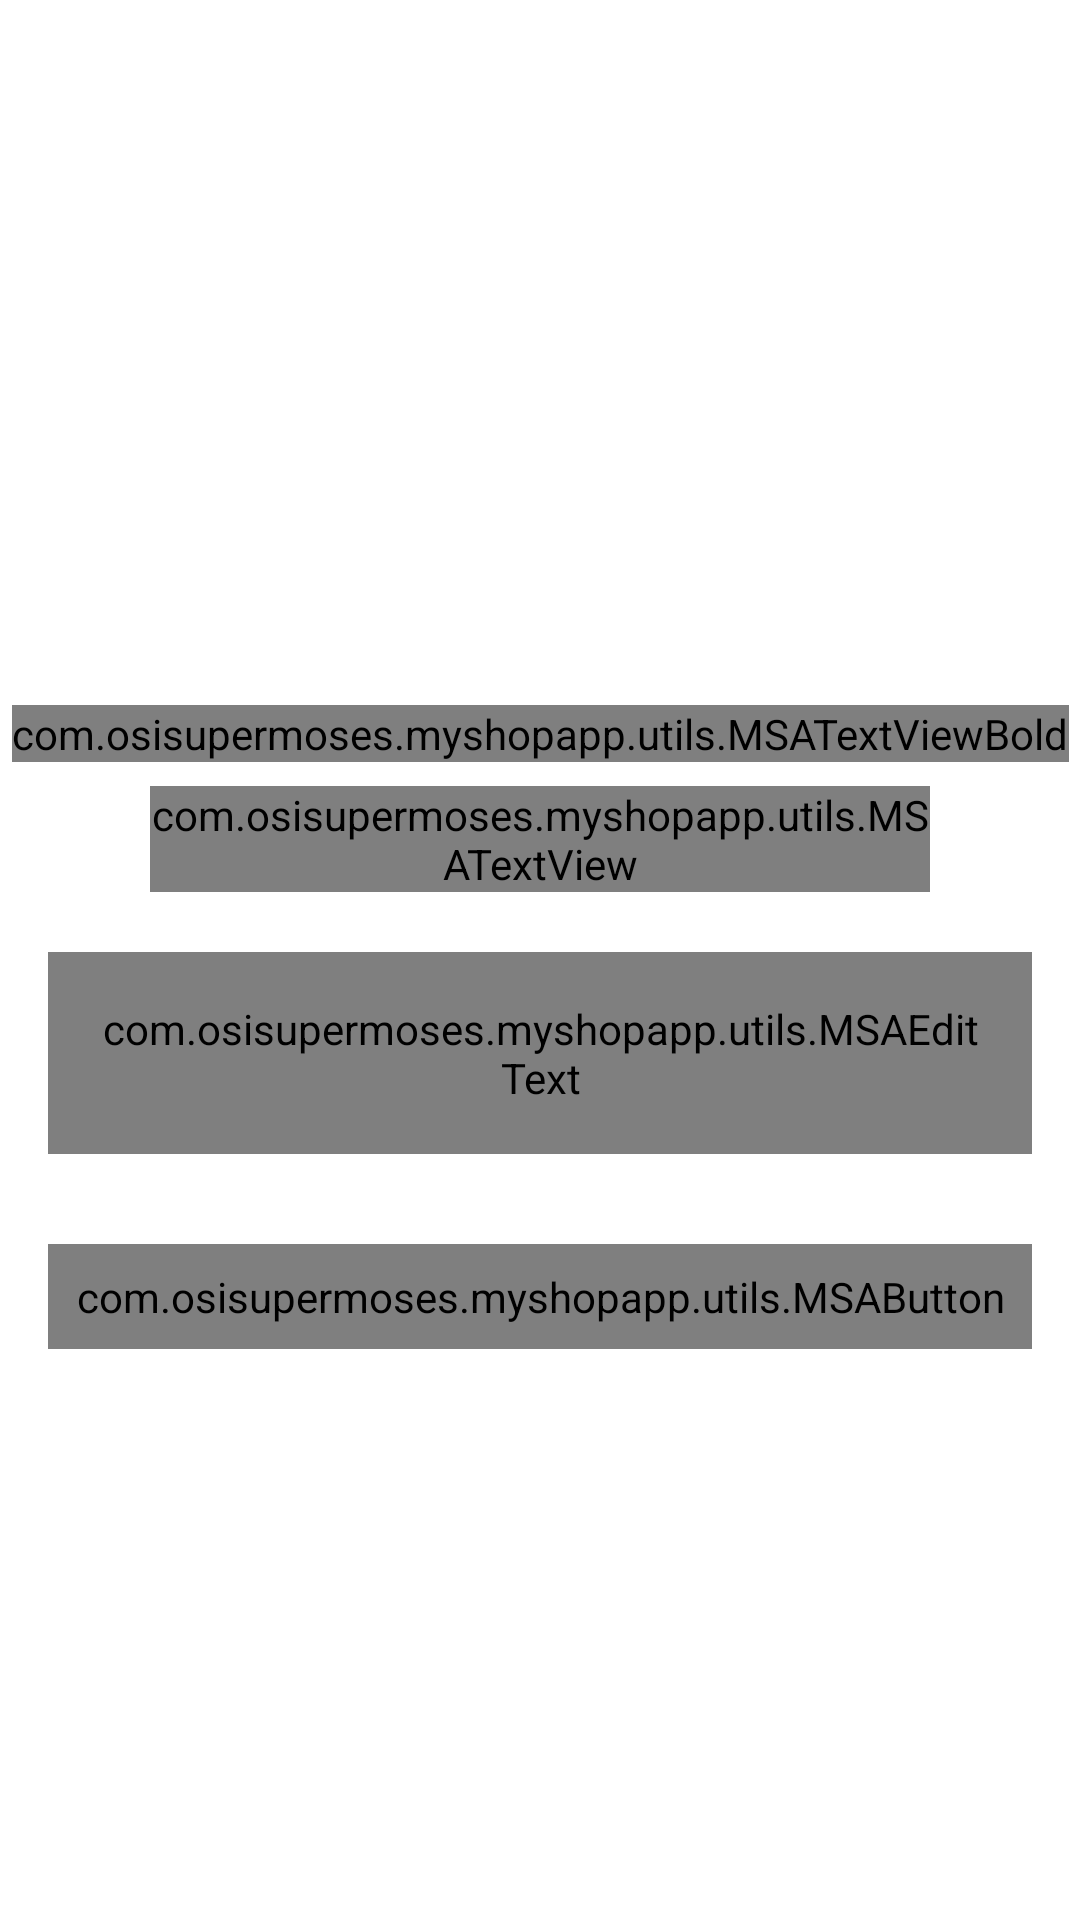

Layout XML and referenced resources for this Android screen:
<!-- AndroidManifest.xml: activity theme Theme.MyShopApp.NoActionBar -->
<!-- res/layout/activity_forgot_password.xml -->
<?xml version="1.0" encoding="utf-8"?>
<androidx.constraintlayout.widget.ConstraintLayout xmlns:android="http://schemas.android.com/apk/res/android"
    xmlns:app="http://schemas.android.com/apk/res-auto"
    xmlns:tools="http://schemas.android.com/tools"
    android:layout_width="match_parent"
    android:layout_height="match_parent"
    tools:context=".ui.activities.ForgotPasswordActivity">

    <FrameLayout
        android:id="@+id/fl_header_image"
        android:layout_width="wrap_content"
        android:layout_height="@dimen/auth_header_image_height"
        app:layout_constraintEnd_toEndOf="parent"
        app:layout_constraintStart_toStartOf="parent"
        app:layout_constraintTop_toTopOf="parent">

        <ImageView
            android:layout_width="match_parent"
            android:layout_height="match_parent"
            android:contentDescription="@string/content_description"
            android:scaleType="fitXY"
            android:src="@drawable/auth_screens_background" />

        <ImageView
            android:layout_width="@dimen/auth_logo_width_size"
            android:layout_height="@dimen/auth_logo_height_size"
            android:layout_gravity="center"
            android:contentDescription="@string/app_name"
            android:scaleType="fitCenter"
            android:src="@drawable/techie_hub_logo"
            app:tint="@color/white" />

        <androidx.appcompat.widget.Toolbar
            android:id="@+id/toolbar_forgot_password_activity"
            android:layout_width="match_parent"
            android:layout_height="?attr/actionBarSize"
            android:layout_gravity="top" />
    </FrameLayout>

    <com.osisupermoses.myshopapp.utils.MSATextViewBold
        android:id="@+id/tv_title"
        android:layout_width="wrap_content"
        android:layout_height="wrap_content"
        android:layout_marginTop="35dp"
        android:text="@string/title_forgot_password"
        android:textColor="@color/colorPrimaryText"
        android:textSize="@dimen/forgot_password_title_textSize"
        app:layout_constraintEnd_toEndOf="parent"
        app:layout_constraintStart_toStartOf="parent"
        app:layout_constraintTop_toBottomOf="@id/fl_header_image" />

    <com.osisupermoses.myshopapp.utils.MSATextView
        android:id="@+id/tv_title_description"
        android:layout_width="0dp"
        android:layout_height="wrap_content"
        android:layout_marginStart="50dp"
        android:layout_marginTop="8dp"
        android:layout_marginEnd="50dp"
        android:gravity="center"
        android:text="@string/forgot_password_title_description"
        android:textColor="@color/colorPrimaryText"
        android:textSize="@dimen/forgot_password_title_description_textSize"
        app:layout_constraintEnd_toEndOf="parent"
        app:layout_constraintStart_toStartOf="parent"
        app:layout_constraintTop_toBottomOf="@id/tv_title" />

    <com.google.android.material.textfield.TextInputLayout
        android:id="@+id/til_email"
        style="@style/Widget.MaterialComponents.TextInputLayout.OutlinedBox"
        android:layout_width="match_parent"
        android:layout_height="wrap_content"
        android:layout_marginStart="16dp"
        android:layout_marginTop="20dp"
        android:layout_marginEnd="16dp"
        android:hint="@string/et_hint_email_id"
        android:textColorHint="@color/colorSecondaryText"
        app:layout_constraintEnd_toEndOf="parent"
        app:layout_constraintStart_toStartOf="parent"
        app:layout_constraintTop_toBottomOf="@id/tv_title_description">

        <com.osisupermoses.myshopapp.utils.MSAEditText
            android:id="@+id/et_forgot_email"
            android:layout_width="match_parent"
            android:layout_height="wrap_content"
            android:inputType="textEmailAddress"
            android:padding="@dimen/et_padding"
            android:textColor="@color/colorPrimaryText"
            android:textSize="@dimen/et_textSize" />
    </com.google.android.material.textfield.TextInputLayout>

    <com.osisupermoses.myshopapp.utils.MSAButton
        android:id="@+id/btn_submit"
        android:layout_width="match_parent"
        android:layout_height="wrap_content"
        android:layout_gravity="center"
        android:layout_marginStart="16dp"
        android:layout_marginTop="30dp"
        android:layout_marginEnd="16dp"
        android:background="@drawable/button_background"
        android:foreground="?attr/selectableItemBackground"
        android:gravity="center"
        android:paddingTop="@dimen/btn_padding"
        android:paddingBottom="@dimen/btn_padding"
        android:text="@string/btn_lbl_submit"
        android:textColor="@android:color/white"
        android:textSize="@dimen/btn_textSize"
        app:layout_constraintEnd_toEndOf="parent"
        app:layout_constraintStart_toStartOf="parent"
        app:layout_constraintTop_toBottomOf="@id/til_email" />
</androidx.constraintlayout.widget.ConstraintLayout>
    
<!-- resources referenced by this layout -->
<resources>
  <color name="colorPrimaryText">#222934</color>
  <color name="colorSecondaryText">#989898</color>
  <color name="white">#FFFFFFFF</color>
  <dimen name="auth_header_image_height">200dp</dimen>
  <dimen name="auth_logo_height_size">120dp</dimen>
  <dimen name="auth_logo_width_size">250dp</dimen>
  <dimen name="btn_padding">8dp</dimen>
  <dimen name="btn_textSize">18sp</dimen>
  <dimen name="et_padding">16dp</dimen>
  <dimen name="et_textSize">16sp</dimen>
  <dimen name="forgot_password_title_description_textSize">14sp</dimen>
  <dimen name="forgot_password_title_textSize">18sp</dimen>
  <!-- drawable techie_hub_logo: png bitmap (drawable, 92932 bytes) -->
  <string name="app_name">MyShopApp</string>
  <string name="btn_lbl_submit">Submit</string>
  <string name="content_description">image</string>
  <string name="et_hint_email_id">Email ID</string>
  <string name="forgot_password_title_description">Enter your username and e-mail address we\'ll send you a email to reset your password</string>
  <string name="title_forgot_password">FORGOT PASSWORD?</string>
  <style name="Theme.MyShopApp.NoActionBar">
          <item name="android:windowFullscreen">false</item>
          <item name="windowActionBar">false</item>
          <item name="windowNoTitle">true</item>
      </style>
</resources>
